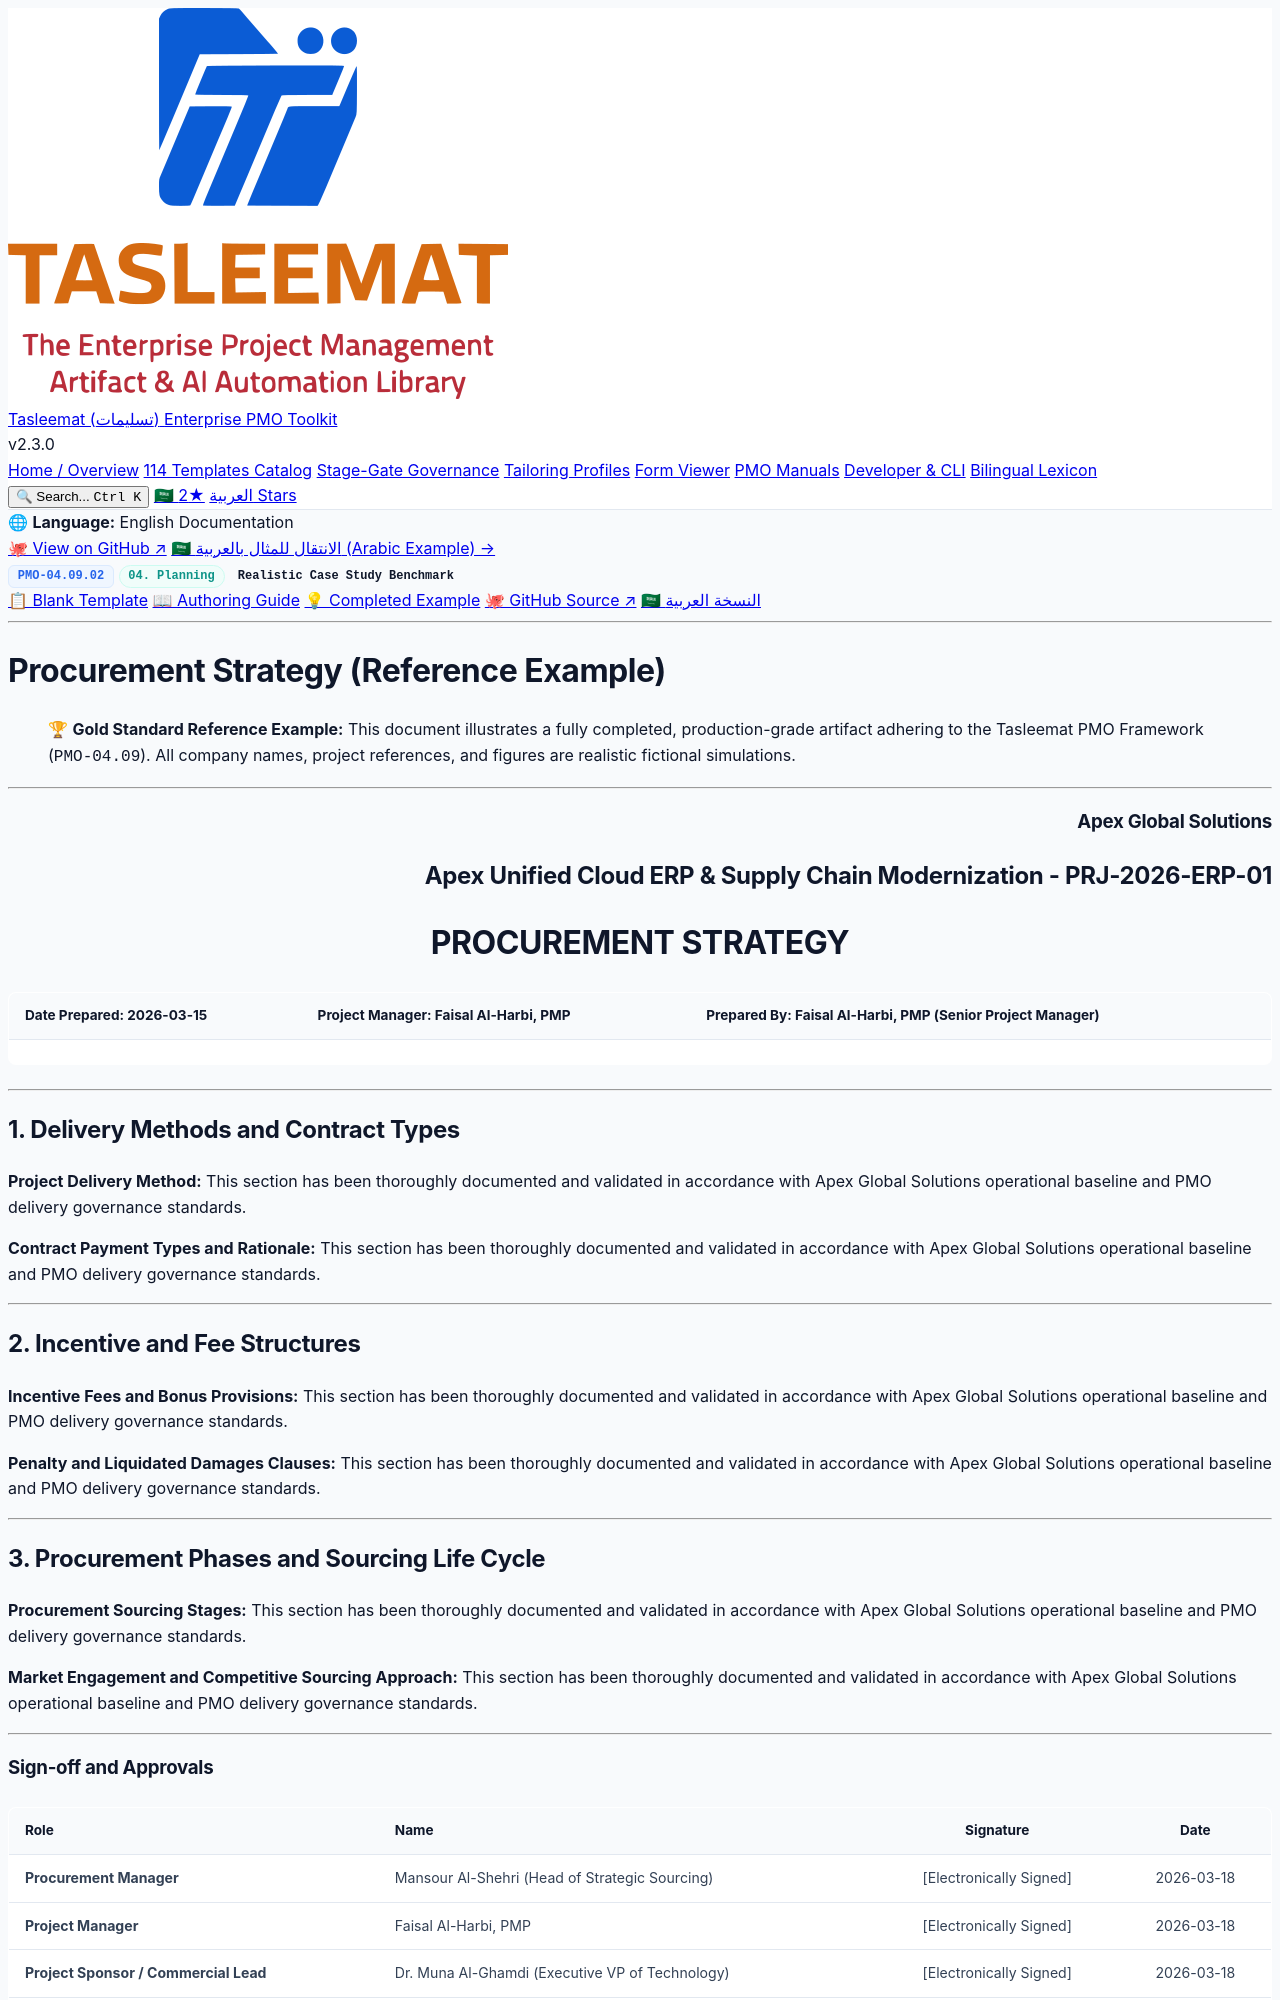

repository: fakhruldeen/Tasleemat · page: examples/en/04_Planning/09_Procurement/04_09_02_Procurement_Strategy_Example.html · generator: jekyll

<div class="lang-switch-bar">
  <span class="lang-switch-label">🌐 <strong>Language:</strong> English Documentation</span>
  <div class="lang-switch-actions">
    <a class="lang-switch-btn github-btn" href="https://github.com/fakhruldeen/Tasleemat/blob/main/examples/en/04_Planning/09_Procurement/02_Procurement_Strategy/04_09_02_Procurement_Strategy_Example.md" target="_blank" rel="noopener noreferrer">🐙 View on GitHub ↗</a>
    <a class="lang-switch-btn" href="../../../ar/04_التخطيط/09_المشتريات/04_09_02_استراتيجية_المشتريات_مثال.html">🇸🇦 الانتقال للمثال بالعربية (Arabic Example) →</a>
  </div>
</div>

<div class="deliverable-header-card">
  <div class="deliverable-badge-row">
    <span class="badge badge-code">PMO-04.09.02</span>
    <span class="badge badge-phase">04. Planning</span>
    <span class="badge badge-example">Realistic Case Study Benchmark</span>
  </div>
  <div class="deliverable-nav-pills">
    <a class="nav-pill" href="../../../../forms/en/04_Planning/09_Procurement/04_09_02_Procurement_Strategy_Template.html">📋 Blank Template</a>
    <a class="nav-pill" href="../../../../guides/en/04_Planning/09_Procurement/04_09_02_Procurement_Strategy_Guide.html">📖 Authoring Guide</a>
    <a class="nav-pill active" href="#">💡 Completed Example</a>
    <a class="nav-pill github-pill" href="https://github.com/fakhruldeen/Tasleemat/blob/main/examples/en/04_Planning/09_Procurement/02_Procurement_Strategy/04_09_02_Procurement_Strategy_Example.md" target="_blank" rel="noopener noreferrer">🐙 GitHub Source ↗</a>
    <a class="nav-pill lang-pill" href="../../../ar/04_التخطيط/09_المشتريات/04_09_02_استراتيجية_المشتريات_مثال.html">🇸🇦 النسخة العربية</a>
  </div>
</div>

---

---
type: Example
token_pointer: /_tokens/examples/en/04_Planning/09_Procurement/02_Procurement_Strategy/04_09_02_Procurement_Strategy_Example.npy
token_count: 663
tokenizer_model_id: tiktoken/o200k_base
created_at: '2026-10-06T16:05:29.239886+00:00'
---

# Procurement Strategy (Reference Example)
> 🏆 **Gold Standard Reference Example:** This document illustrates a fully completed, production-grade artifact adhering to the Tasleemat PMO Framework (`PMO-04.09`). All company names, project references, and figures are realistic fictional simulations.

---

<h3 align="right">Apex Global Solutions</h3>
<h2 align="right">Apex Unified Cloud ERP & Supply Chain Modernization - PRJ-2026-ERP-01</h2>
<h1 align="center">PROCUREMENT STRATEGY</h1>

| **Date Prepared:** 2026-03-15 | **Project Manager:** Faisal Al-Harbi, PMP | **Prepared By:** Faisal Al-Harbi, PMP (Senior Project Manager) |
| :--- | :--- | :--- |

---

## 1. Delivery Methods and Contract Types

**Project Delivery Method:**
This section has been thoroughly documented and validated in accordance with Apex Global Solutions operational baseline and PMO delivery governance standards.

**Contract Payment Types and Rationale:**
This section has been thoroughly documented and validated in accordance with Apex Global Solutions operational baseline and PMO delivery governance standards.

---

## 2. Incentive and Fee Structures

**Incentive Fees and Bonus Provisions:**
This section has been thoroughly documented and validated in accordance with Apex Global Solutions operational baseline and PMO delivery governance standards.

**Penalty and Liquidated Damages Clauses:**
This section has been thoroughly documented and validated in accordance with Apex Global Solutions operational baseline and PMO delivery governance standards.

---
